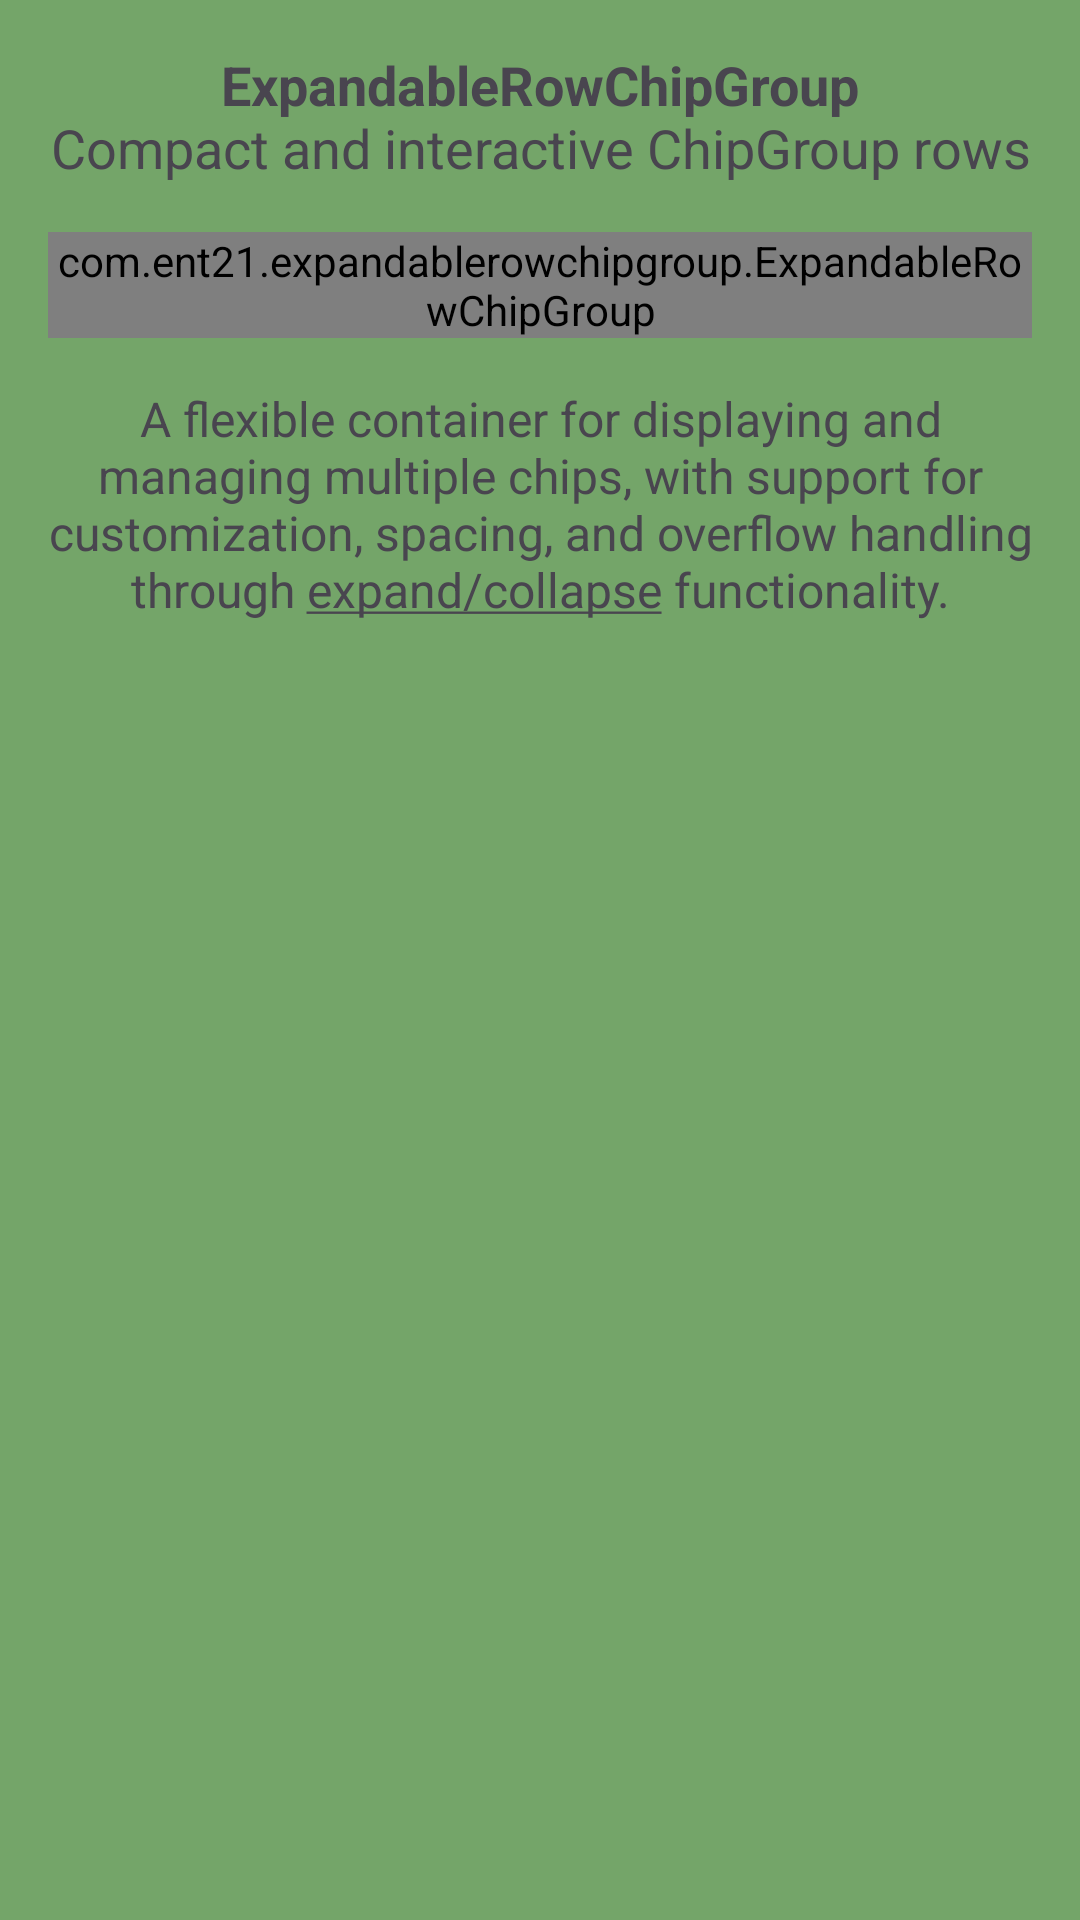

Produce the Android XML layout that renders to this screen, including the resource entries it uses.
<!-- AndroidManifest.xml: application theme Theme.ExpandableRowChipGroupExample -->
<!-- res/layout/activity_main.xml -->
<?xml version="1.0" encoding="utf-8"?>
<androidx.constraintlayout.widget.ConstraintLayout xmlns:android="http://schemas.android.com/apk/res/android"
    xmlns:app="http://schemas.android.com/apk/res-auto"
    xmlns:tools="http://schemas.android.com/tools"
    android:id="@+id/main"
    android:layout_width="match_parent"
    android:layout_height="match_parent"
    android:background="@color/asparagus"
    tools:context=".MainActivity">

    <TextView
        android:textSize="18sp"
        android:id="@+id/titleTextView"
        android:layout_width="0dp"
        android:layout_height="wrap_content"
        android:layout_marginTop="16dp"
        android:gravity="center"
        android:text="@string/title"
        app:layout_constraintEnd_toEndOf="@+id/endGuideline"
        app:layout_constraintStart_toStartOf="@+id/startGuideline"
        app:layout_constraintTop_toTopOf="parent" />

    <com.ent21.expandablerowchipgroup.ExpandableRowChipGroup
        android:id="@+id/expandableChipGroup"
        android:layout_width="0dp"
        android:layout_height="wrap_content"
        android:layout_marginTop="16dp"
        app:chipSpacingHorizontal="8dp"
        app:chipSpacingVertical="8dp"
        app:expandChipLayout="@layout/expand_chip"
        app:hideChipLayout="@layout/hide_chip"
        app:layout_constraintEnd_toEndOf="@+id/endGuideline"
        app:layout_constraintStart_toStartOf="@+id/startGuideline"
        app:layout_constraintTop_toBottomOf="@+id/titleTextView"
        app:maxRows="2" />

    <TextView
        android:textSize="16sp"
        android:id="@+id/descriptionTextView"
        android:layout_width="0dp"
        android:layout_height="wrap_content"
        android:layout_marginTop="16dp"
        android:gravity="center"
        android:text="@string/description"
        app:layout_constraintEnd_toEndOf="@+id/endGuideline"
        app:layout_constraintStart_toStartOf="@+id/startGuideline"
        app:layout_constraintTop_toBottomOf="@+id/expandableChipGroup" />

    <androidx.constraintlayout.widget.Guideline
        android:id="@+id/endGuideline"
        android:layout_width="wrap_content"
        android:layout_height="wrap_content"
        android:orientation="vertical"
        app:layout_constraintGuide_end="16dp" />

    <androidx.constraintlayout.widget.Guideline
        android:id="@+id/startGuideline"
        android:layout_width="wrap_content"
        android:layout_height="wrap_content"
        android:orientation="vertical"
        app:layout_constraintGuide_begin="16dp" />

</androidx.constraintlayout.widget.ConstraintLayout>
<!-- res/layout/expand_chip.xml (included above) -->
<?xml version="1.0" encoding="utf-8"?>
<com.google.android.material.chip.Chip xmlns:android="http://schemas.android.com/apk/res/android"
    xmlns:app="http://schemas.android.com/apk/res-auto"
    android:layout_width="wrap_content"
    android:layout_height="wrap_content"
    android:text="@string/show"
    android:textColor="@color/white"
    android:textSize="14sp"
    app:chipBackgroundColor="@color/kimberly"
    app:chipCornerRadius="16dp"
    app:chipMinTouchTargetSize="0dp"
    app:chipStrokeWidth="0dp"
    app:chipSurfaceColor="@android:color/transparent" />
<!-- res/layout/hide_chip.xml (included above) -->
<?xml version="1.0" encoding="utf-8"?>
<com.google.android.material.chip.Chip xmlns:android="http://schemas.android.com/apk/res/android"
    xmlns:app="http://schemas.android.com/apk/res-auto"
    android:layout_width="wrap_content"
    android:layout_height="wrap_content"
    android:text="@string/hide"
    android:textColor="@color/white"
    android:textSize="14sp"
    app:chipBackgroundColor="@color/kimberly"
    app:chipCornerRadius="16dp"
    app:chipMinTouchTargetSize="0dp"
    app:chipStrokeWidth="0dp"
    app:chipSurfaceColor="@android:color/transparent" />
<!-- resources referenced by this layout -->
<resources>
  <color name="asparagus">#74a569</color>
  <color name="kimberly">#6A75A5</color>
  <color name="white">#FFFFFFFF</color>
  <string name="description">A flexible container for displaying and managing multiple chips, with support for customization, spacing, and overflow handling through <u>expand/collapse</u> functionality.</string>
  <string name="hide">Hide</string>
  <string name="show">Show</string>
  <string name="title"><b>ExpandableRowChipGroup</b>\nCompact and interactive ChipGroup rows</string>
  <style name="Theme.ExpandableRowChipGroupExample" parent="Base.Theme.ExpandableRowChipGroupExample" />
  <style name="Base.Theme.ExpandableRowChipGroupExample" parent="Theme.Material3.DayNight.NoActionBar">
          
          
      </style>
</resources>
